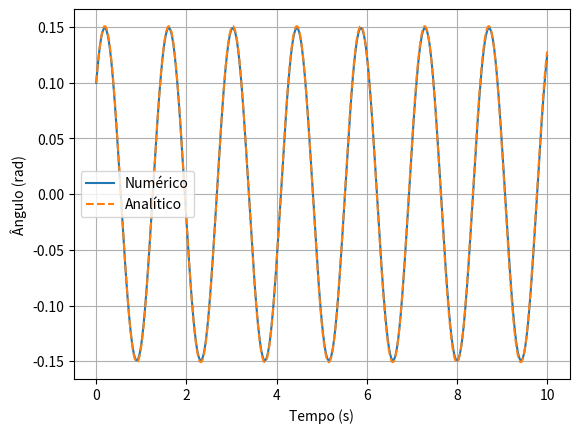

The matplotlib source for this figure:
import numpy as np
import matplotlib.pyplot as plt

# Parâmetros
g = 9.8
L = 0.5
omega0 = np.sqrt(g / L)
theta0 = 0.1
omega_initial = 0.5
dt = 0.01
t_max = 10
steps = int(t_max / dt)

# Arrays para armazenar resultados
t = np.linspace(0, t_max, steps)
theta = np.zeros(steps)
omega = np.zeros(steps)

# Condições iniciais
theta[0] = theta0
omega[0] = omega_initial

# Método de Euler
#for i in range(1, steps):
#    theta[i] = theta[i-1] + omega[i-1] * dt
#    omega[i] = omega[i-1] - (g / L) * theta[i-1] * dt

# Método de Euler-Cromer (Verlet simplificado)
for i in range(1, steps):
    omega[i] = omega[i-1] - (g / L) * theta[i-1] * dt  # Atualiza velocidade primeiro
    theta[i] = theta[i-1] + omega[i] * dt               # Depois atualiza posição

# Solução analítica
theta_analytical = theta0 * np.cos(omega0 * t) + (omega_initial / omega0) * np.sin(omega0 * t)

# Plot
plt.plot(t, theta, label='Numérico')
plt.plot(t, theta_analytical, label='Analítico', linestyle='--')
plt.xlabel('Tempo (s)')
plt.ylabel('Ângulo (rad)')
plt.legend()
plt.grid()
plt.show()

#b)

def maxminv(xm1, xm2, xm3, ym1, ym2, ym3):
    xab = xm1 - xm2
    xac = xm1 - xm3
    xbc = xm2 - xm3

    a = ym1 / (xab * xac)
    b = -ym2 / (xab * xbc)
    c = ym3 / (xac * xbc)

    xmla = (b + c) * xm1 + (a + c) * xm2 + (a + b) * xm3
    xm = 0.5 * xmla / (a + b + c)

    xta = xm - xm1
    xtb = xm - xm2
    xtc = xm - xm3

    ymax = a * xtb * xtc + b * xta * xtc + c * xta * xtb
    return xm, ymax

# Gerar dados (substitua pelos seus dados reais)
# Identificar extremos
extremes = []
for i in range(1, len(t) - 1):
    # Verifica se é um máximo ou mínimo local
    if (theta[i] > theta[i-1] and theta[i] > theta[i+1]) or (theta[i] < theta[i-1] and theta[i] < theta[i+1]):
        xm, ymax = maxminv(t[i-1], t[i], t[i+1], theta[i-1], theta[i], theta[i+1])
        extremes.append((xm, ymax))

# Separar máximos e mínimos
maxima = [ (tm, xm) for tm, xm in extremes if xm > 0 ]
minima = [ (tm, xm) for tm, xm in extremes if xm < 0 ]

# Calcular amplitude e período
if maxima:
    A = np.mean([xm for _, xm in maxima])
    times = [tm for tm, _ in maxima]
    periods = np.diff(times)
    T = np.mean(periods)
else:
    A, T = 0, 0

print(f"Amplitude: {A:.6f} m")  # Deve ser ≈4.000000
print(f"Período: {T:.6f} s")    # Deve ser ≈6.283185
